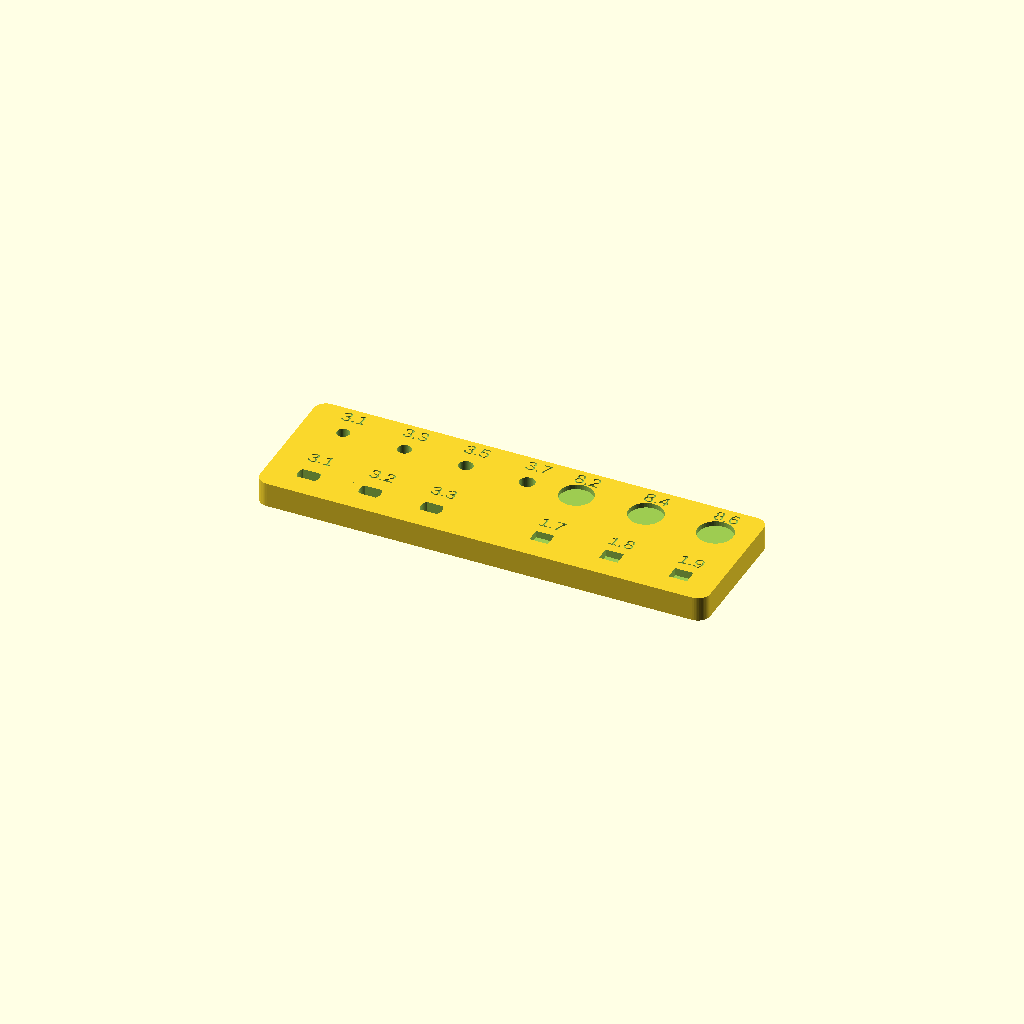
Cell 1: the model at its default parameters.
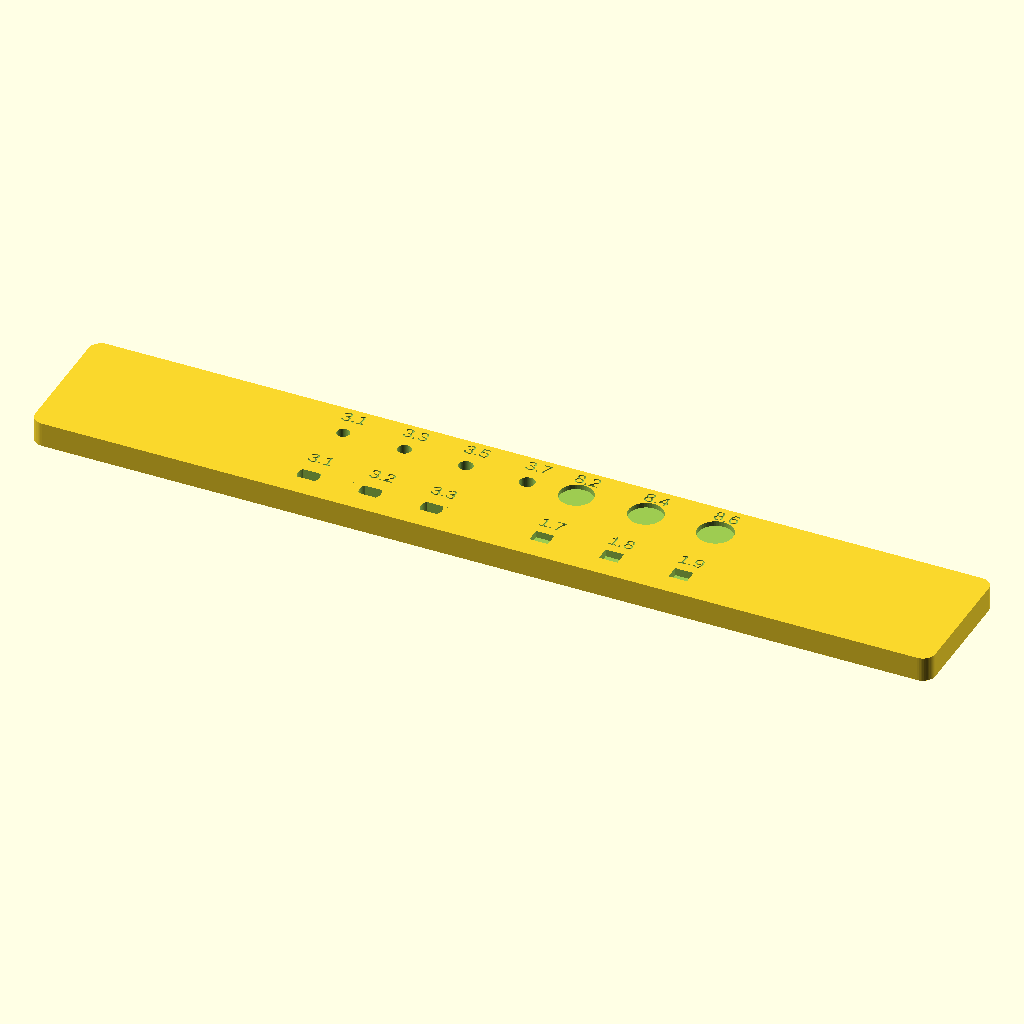
Cell 2: the same model with plate_x = 220.
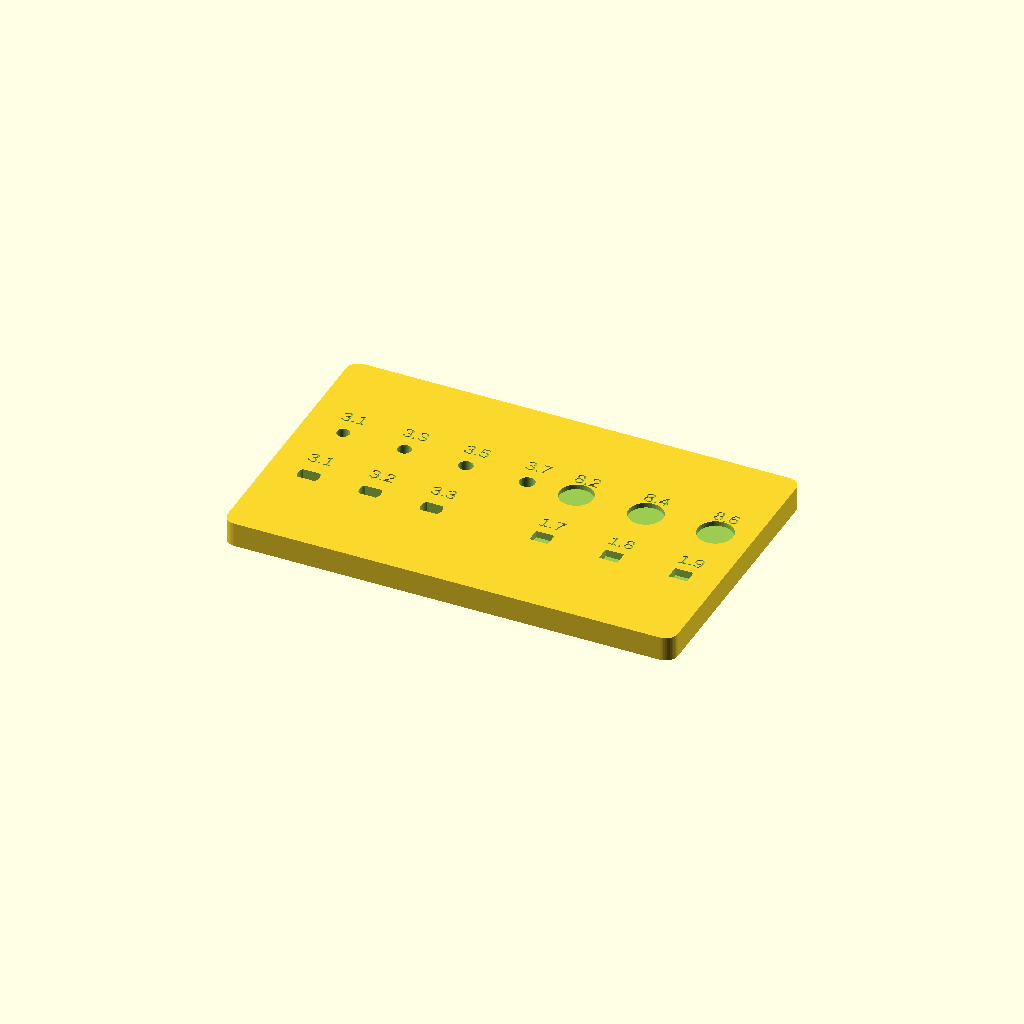
Cell 3 — plate_y set to 68, the other parameters unchanged.
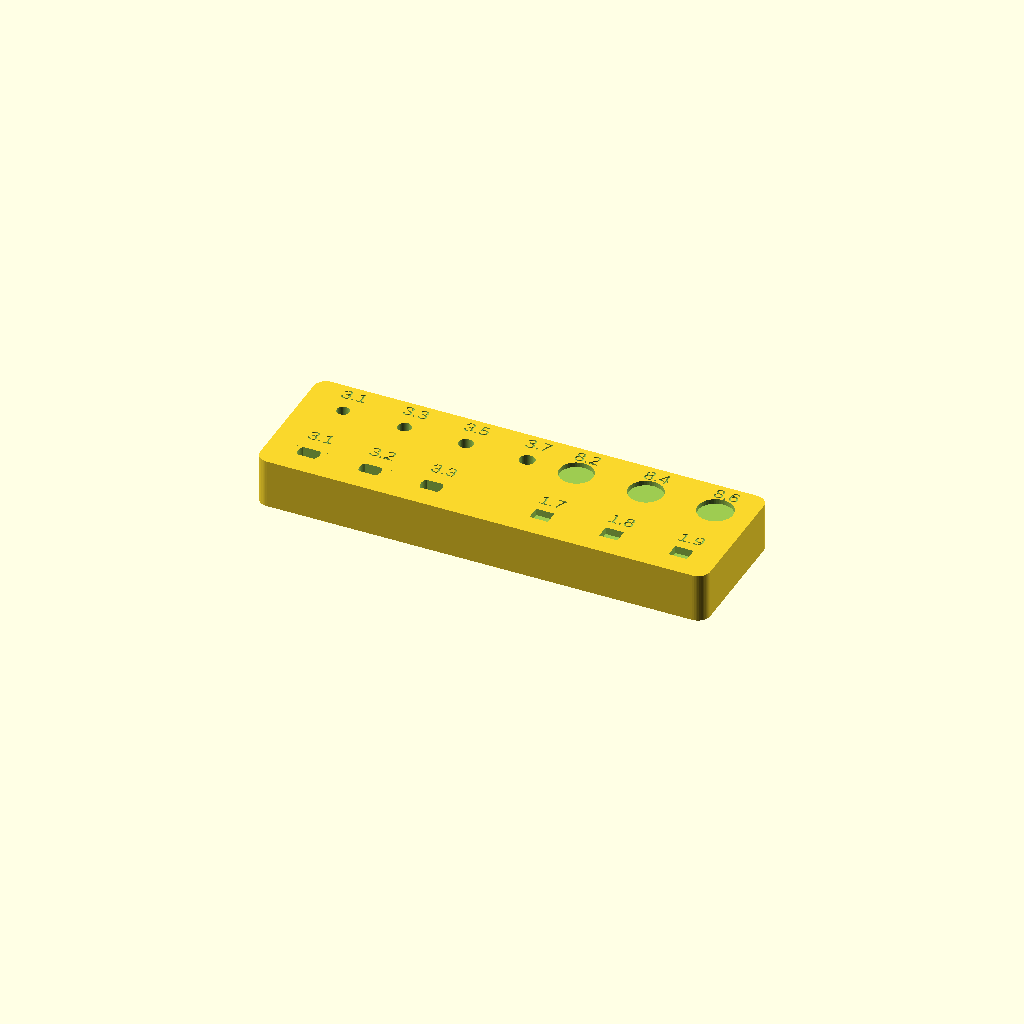
Cell 4: plate_z = 12 (everything else at default).
One fixed orthographic camera (rotation 55°, 0°, 25°; colour scheme Cornfield) for every cell.
The OpenSCAD source (cad/scad/hardware_fit_coupon.scad):
// Braillix hardware fit coupon — print before any large enclosure part.
// PETG, 0.16mm, 5 walls, 40% infill, no supports.
// Tests printer/material compensation for the unpurchased heat inserts and
// measured motor shaft, Hall body and 8x1mm docking magnets.

$fn = 48;
plate_x = 110;
plate_y = 34;
plate_z = 6;

module rounded_plate() {
    hull()
        for (sx=[-1,1], sy=[-1,1])
            translate([sx*(plate_x/2-3), sy*(plate_y/2-3), 0])
                cylinder(r=3, h=plate_z);
}

module double_d_hole(d, flats, h) {
    intersection() {
        cylinder(d=d, h=h);
        translate([-d, -flats/2, 0]) cube([2*d, flats, h]);
    }
}

module shallow_label(label, x, y) {
    translate([x, y, plate_z-0.35])
        linear_extrude(0.5)
            text(label, size=3.2, halign="center", valign="center");
}

difference() {
    rounded_plate();

    // Heat-set insert bores: 1mm floor remains. Pick the best melt-in fit.
    for (i=[0:3]) {
        d = [3.1, 3.3, 3.5, 3.7][i];
        x = -45 + i*15;
        translate([x, 8, 1]) cylinder(d=d, h=plate_z);
        shallow_label(str(d), x, 14);
    }

    // 28BYJ-48 double-D shaft: Ø5.2, three across-flat clearances.
    for (i=[0:2]) {
        flats = [3.1, 3.2, 3.3][i];
        x = -45 + i*15;
        translate([x, -10, -0.5]) double_d_hole(5.2, flats, plate_z+1);
        shallow_label(str(flats), x, -3.5);
    }

    // 8x1mm docking magnet glue pockets, 1.2mm deep.
    for (i=[0:2]) {
        d = [8.2, 8.4, 8.6][i];
        x = 12 + i*17;
        translate([x, 8, plate_z-1.2]) cylinder(d=d, h=2);
        shallow_label(str(d), x, 14);
    }

    // Bare Hall-body pockets: measured 1.6mm thick plus 0.1/0.2/0.3mm Z margin.
    for (i=[0:2]) {
        depth = [1.7, 1.8, 1.9][i];
        x = 12 + i*17;
        translate([x-2.25, -11.75, plate_z-depth]) cube([4.5, 3.5, depth+0.5]);
        shallow_label(str(depth), x, -4.5);
    }
}
Parameter table extracted from the source (name, type, default, range or options):
plate_x: number, default 110
plate_y: number, default 34
plate_z: number, default 6
